Photos from the image-classification dataset "data" in the GitHub repository DIOPBARHAM/atelier_prepa_donnees_images. Its 5 classes are: cardboard, glass, metal, plastic, trash.

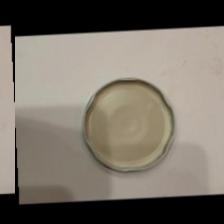
Label: metal

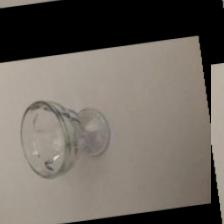
Label: glass

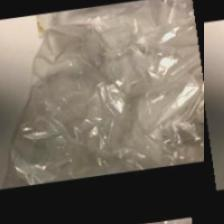
Label: trash

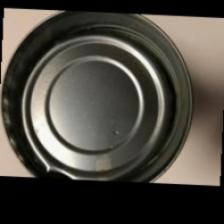
Label: metal

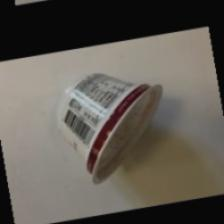
Label: trash

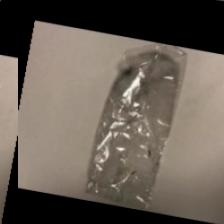
Label: trash
